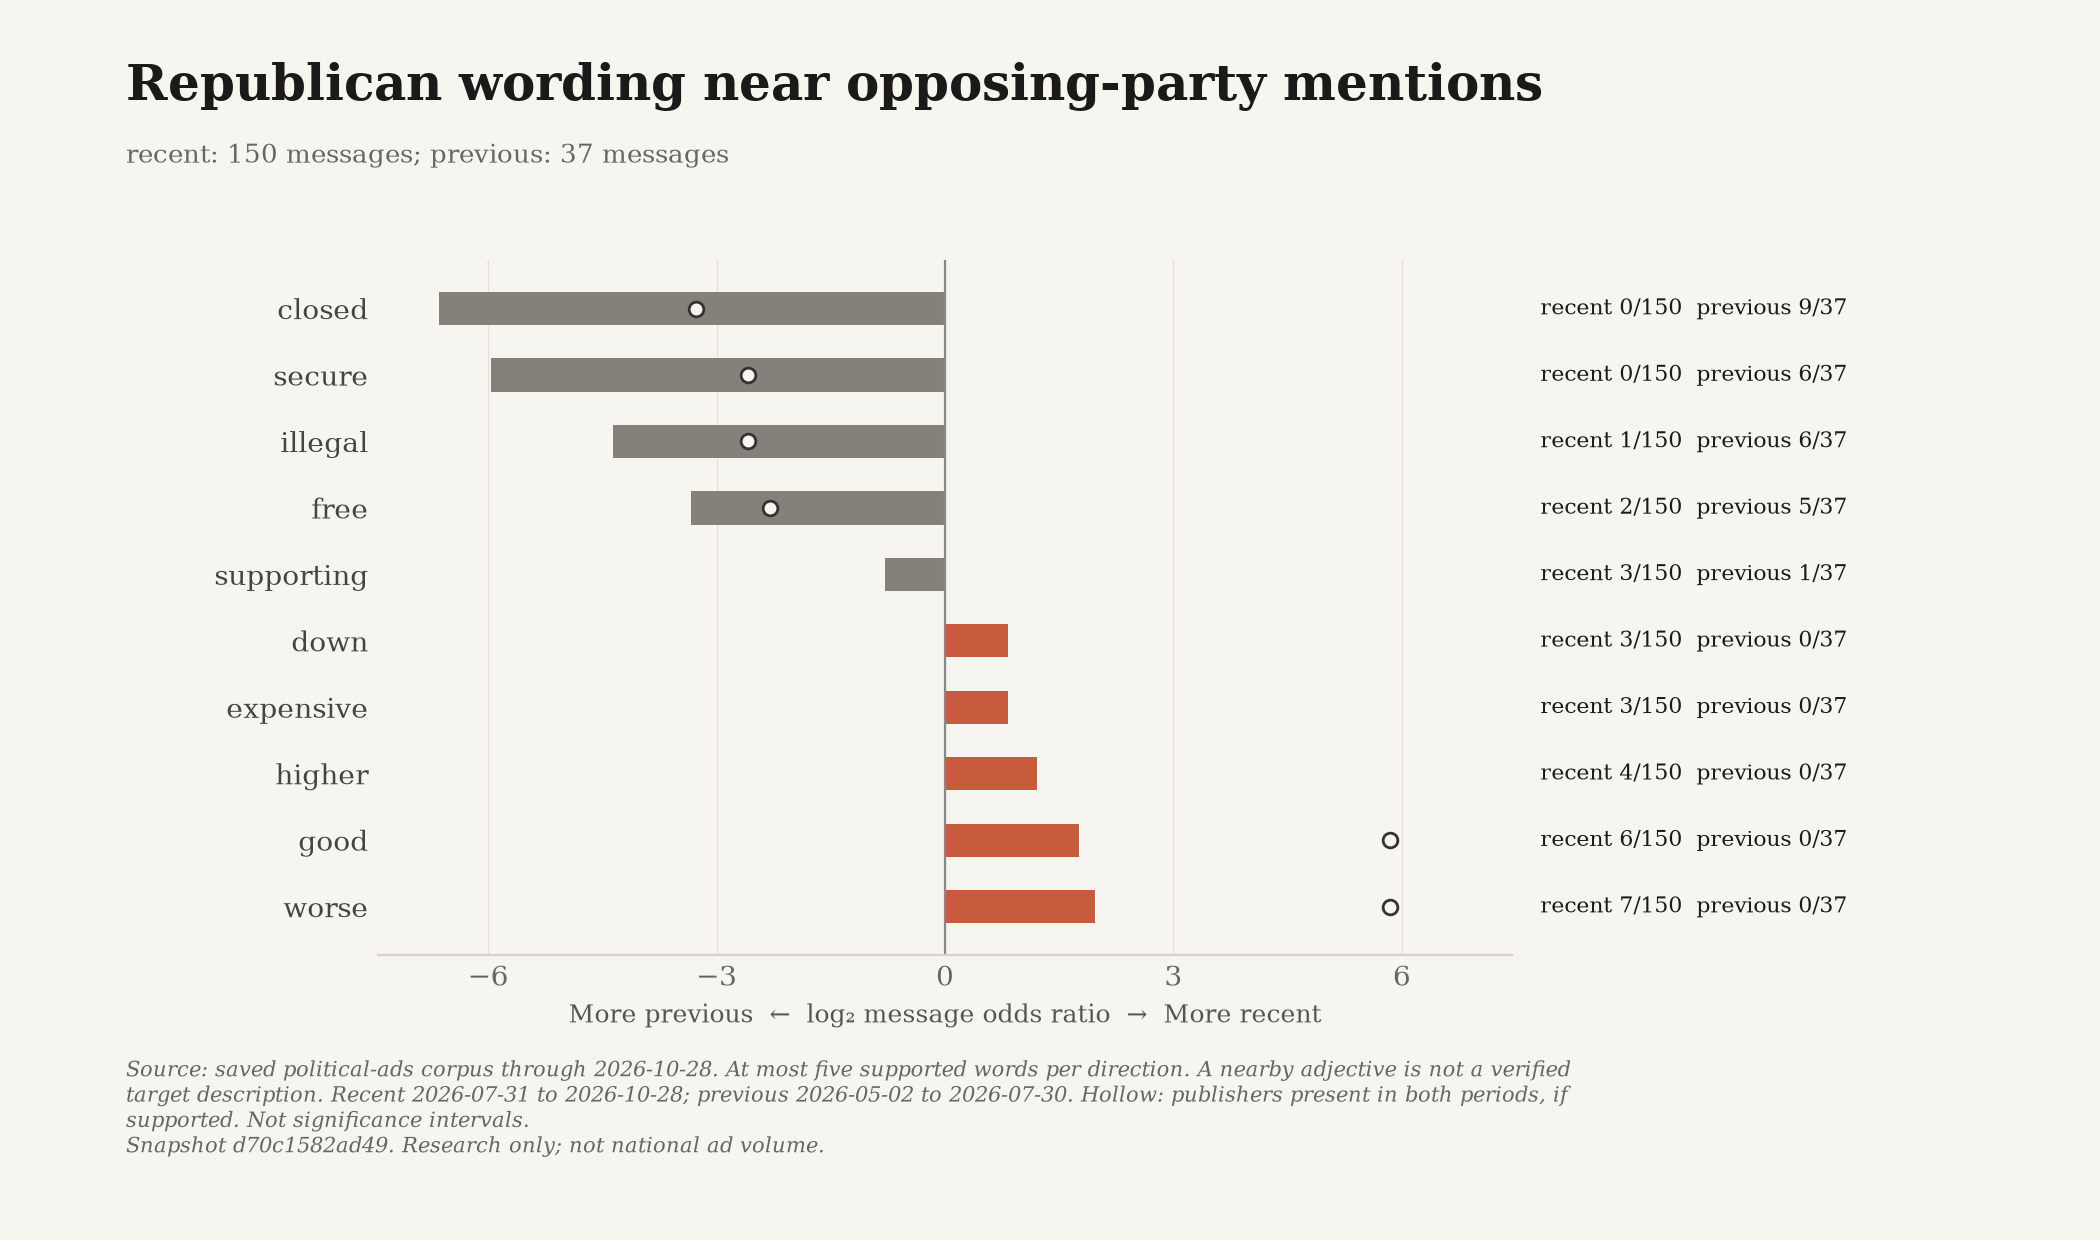

Data behind this chart, as committed beside it:
snapshot_id, until, word, group, cohort, displayed, log2_odds, count, total, share, ad_ids
d70c1582ad49a3bfbb70156a5c81648b200f55b8…, 2026-10-28, worse, recent, all, True, 1.971, 7, 150, 0.04667, ["nrsc-16980-0", "nrsc-17013-0", "nrsc-1…
d70c1582ad49a3bfbb70156a5c81648b200f55b8…, 2026-10-28, worse, previous, all, True, 1.971, 0, 37, 0.0, []
d70c1582ad49a3bfbb70156a5c81648b200f55b8…, 2026-10-28, good, recent, all, True, 1.754, 6, 150, 0.04, ["nrsc-16980-0", "nrsc-17013-0", "nrsc-1…
d70c1582ad49a3bfbb70156a5c81648b200f55b8…, 2026-10-28, good, previous, all, True, 1.754, 0, 37, 0.0, []
d70c1582ad49a3bfbb70156a5c81648b200f55b8…, 2026-10-28, higher, recent, all, True, 1.204, 4, 150, 0.02667, ["snap-41d3fcccb2c7a1f87b777898", "slf-m…
d70c1582ad49a3bfbb70156a5c81648b200f55b8…, 2026-10-28, higher, previous, all, True, 1.204, 0, 37, 0.0, []
d70c1582ad49a3bfbb70156a5c81648b200f55b8…, 2026-10-28, down, recent, all, True, 0.8316, 3, 150, 0.02, ["snap-cbf9491afd3fa97804368d8f", "snap-…
d70c1582ad49a3bfbb70156a5c81648b200f55b8…, 2026-10-28, down, previous, all, True, 0.8316, 0, 37, 0.0, []
d70c1582ad49a3bfbb70156a5c81648b200f55b8…, 2026-10-28, expensive, recent, all, True, 0.8316, 3, 150, 0.02, ["slf-media-1177-wRvthAqOtY0", "snap-eab…
d70c1582ad49a3bfbb70156a5c81648b200f55b8…, 2026-10-28, expensive, previous, all, True, 0.8316, 0, 37, 0.0, []
d70c1582ad49a3bfbb70156a5c81648b200f55b8…, 2026-10-28, extreme, recent, all, False, 0.8316, 3, 150, 0.02, ["nrcc-491fde0bead29243-0", "slf-media-1…
d70c1582ad49a3bfbb70156a5c81648b200f55b8…, 2026-10-28, extreme, previous, all, False, 0.8316, 0, 37, 0.0, []
d70c1582ad49a3bfbb70156a5c81648b200f55b8…, 2026-10-28, rich, recent, all, False, 0.8316, 3, 150, 0.02, ["slf-media-1054-p1z2_SbLFkM", "snap-638…
d70c1582ad49a3bfbb70156a5c81648b200f55b8…, 2026-10-28, rich, previous, all, False, 0.8316, 0, 37, 0.0, []
d70c1582ad49a3bfbb70156a5c81648b200f55b8…, 2026-10-28, more, recent, all, False, 0.3468, 7, 150, 0.04667, ["slf-media-1177-wRvthAqOtY0", "lawler-1…
d70c1582ad49a3bfbb70156a5c81648b200f55b8…, 2026-10-28, more, previous, all, False, 0.3468, 1, 37, 0.02703, ["nrsc-16470-0"]
d70c1582ad49a3bfbb70156a5c81648b200f55b8…, 2026-10-28, new, recent, all, False, -0.4302, 7, 150, 0.04667, ["nrsc-17013-0", "nrcc-a9673d0617ba52de-…
d70c1582ad49a3bfbb70156a5c81648b200f55b8…, 2026-10-28, new, previous, all, False, -0.4302, 2, 37, 0.05405, ["nrsc-16470-0", "nrsc-16716-0"]
d70c1582ad49a3bfbb70156a5c81648b200f55b8…, 2026-10-28, supporting, recent, all, True, -0.7924, 3, 150, 0.02, ["google-CR11028699425911341057-cae67501…
d70c1582ad49a3bfbb70156a5c81648b200f55b8…, 2026-10-28, supporting, previous, all, True, -0.7924, 1, 37, 0.02703, ["nrsc-16472-0"]
d70c1582ad49a3bfbb70156a5c81648b200f55b8…, 2026-10-28, free, recent, all, True, -3.329, 2, 150, 0.01333, ["snap-6df552bef3e6c5c1f13d0f59", "slf-m…
d70c1582ad49a3bfbb70156a5c81648b200f55b8…, 2026-10-28, free, previous, all, True, -3.329, 5, 37, 0.1351, ["nrsc-16693-0", "nrsc-16695-0", "nrsc-1…
d70c1582ad49a3bfbb70156a5c81648b200f55b8…, 2026-10-28, illegal, recent, all, True, -4.362, 1, 150, 0.006667, ["barr-2062-0"]
d70c1582ad49a3bfbb70156a5c81648b200f55b8…, 2026-10-28, illegal, previous, all, True, -4.362, 6, 37, 0.1622, ["nrsc-16472-0", "nrsc-16693-0", "nrsc-1…
d70c1582ad49a3bfbb70156a5c81648b200f55b8…, 2026-10-28, secure, recent, all, True, -5.957, 0, 150, 0.0, []
d70c1582ad49a3bfbb70156a5c81648b200f55b8…, 2026-10-28, secure, previous, all, True, -5.957, 6, 37, 0.1622, ["nrsc-16691-0", "nrsc-16693-0", "nrsc-1…
d70c1582ad49a3bfbb70156a5c81648b200f55b8…, 2026-10-28, closed, recent, all, True, -6.649, 0, 150, 0.0, []
d70c1582ad49a3bfbb70156a5c81648b200f55b8…, 2026-10-28, closed, previous, all, True, -6.649, 9, 37, 0.2432, ["nrcc-images-811d12f9509c2198978df4be",…
d70c1582ad49a3bfbb70156a5c81648b200f55b8…, 2026-10-28, good, recent, common_publishers, True, 5.842, 6, 14, 0.4286, ["nrsc-16980-0", "nrsc-17013-0", "nrsc-1…
d70c1582ad49a3bfbb70156a5c81648b200f55b8…, 2026-10-28, good, previous, common_publishers, True, 5.842, 0, 37, 0.0, []
d70c1582ad49a3bfbb70156a5c81648b200f55b8…, 2026-10-28, worse, recent, common_publishers, True, 5.842, 6, 14, 0.4286, ["nrsc-16980-0", "nrsc-17013-0", "nrsc-1…
d70c1582ad49a3bfbb70156a5c81648b200f55b8…, 2026-10-28, worse, previous, common_publishers, True, 5.842, 0, 37, 0.0, []
d70c1582ad49a3bfbb70156a5c81648b200f55b8…, 2026-10-28, free, recent, common_publishers, True, -2.295, 0, 14, 0.0, []
d70c1582ad49a3bfbb70156a5c81648b200f55b8…, 2026-10-28, free, previous, common_publishers, True, -2.295, 5, 37, 0.1351, ["nrsc-16693-0", "nrsc-16695-0", "nrsc-1…
d70c1582ad49a3bfbb70156a5c81648b200f55b8…, 2026-10-28, illegal, recent, common_publishers, True, -2.581, 0, 14, 0.0, []
d70c1582ad49a3bfbb70156a5c81648b200f55b8…, 2026-10-28, illegal, previous, common_publishers, True, -2.581, 6, 37, 0.1622, ["nrsc-16472-0", "nrsc-16693-0", "nrsc-1…
d70c1582ad49a3bfbb70156a5c81648b200f55b8…, 2026-10-28, secure, recent, common_publishers, True, -2.581, 0, 14, 0.0, []
d70c1582ad49a3bfbb70156a5c81648b200f55b8…, 2026-10-28, secure, previous, common_publishers, True, -2.581, 6, 37, 0.1622, ["nrsc-16691-0", "nrsc-16693-0", "nrsc-1…
d70c1582ad49a3bfbb70156a5c81648b200f55b8…, 2026-10-28, closed, recent, common_publishers, True, -3.273, 0, 14, 0.0, []
d70c1582ad49a3bfbb70156a5c81648b200f55b8…, 2026-10-28, closed, previous, common_publishers, True, -3.273, 9, 37, 0.2432, ["nrcc-images-811d12f9509c2198978df4be",…
